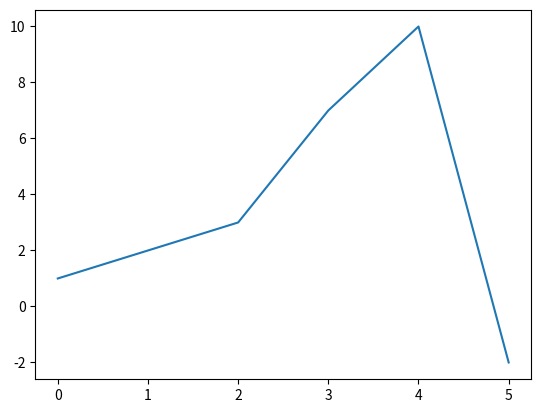

The matplotlib source for this figure:
import pandas
import matplotlib.pyplot as mpl

class Data:
    pass


if __name__ == "__main__":
    pandas.DataFrame()
    mpl.plot([1, 2, 3, 7, 10, -2])
    mpl.show()